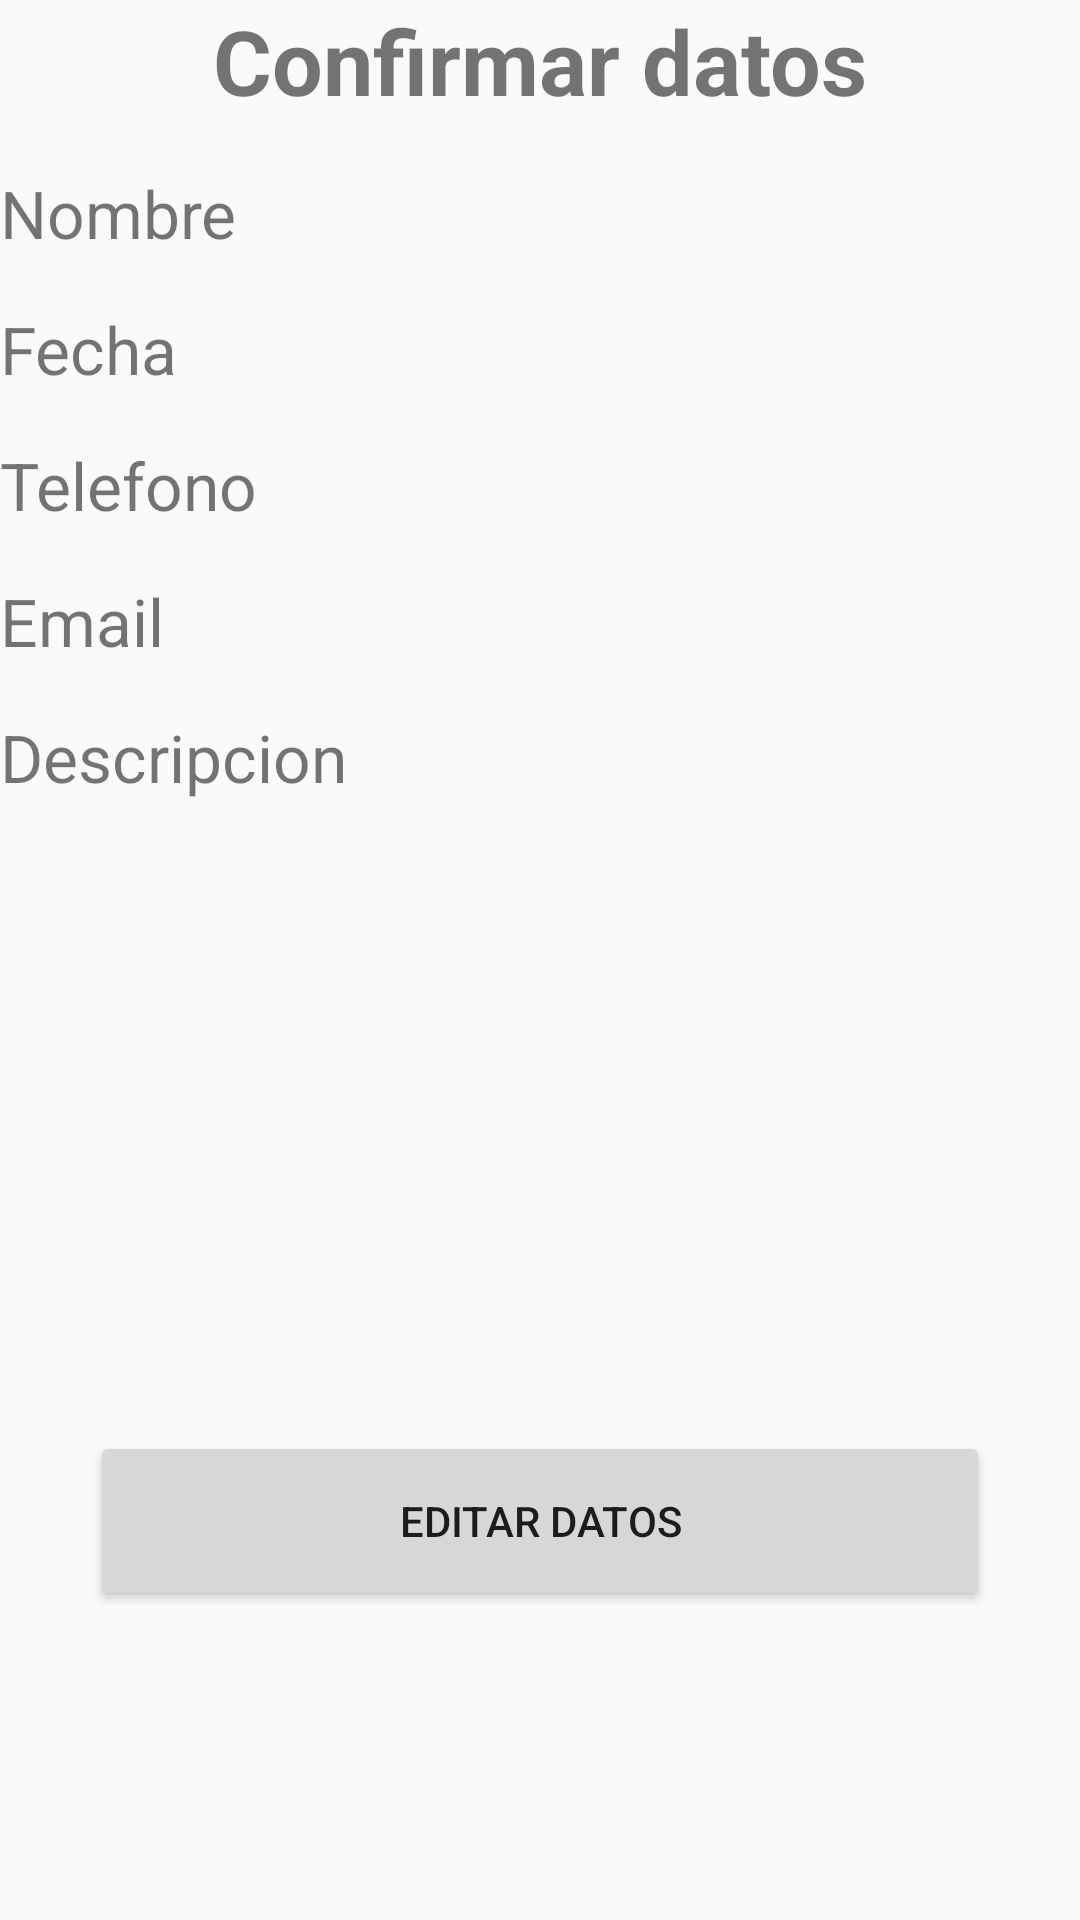

This screen was rendered from an Android layout file. Write that file and the resources it references.
<!-- AndroidManifest.xml: application theme AppTheme -->
<!-- res/layout/activity_datos.xml -->
<?xml version="1.0" encoding="utf-8"?>
<LinearLayout xmlns:android="http://schemas.android.com/apk/res/android"
    xmlns:tools="http://schemas.android.com/tools"
    android:id="@+id/activity_datos"
    android:layout_width="match_parent"
    android:layout_height="match_parent"
    tools:context="com.jccl.desarrollandounaapp.Datos"
    android:orientation="vertical">

    <TextView
        android:layout_width="wrap_content"
        android:layout_height="wrap_content"
        android:text="@string/Confirmar"
        android:textSize="@dimen/confirmarsize"
        android:textStyle="bold"
        android:layout_gravity="center"/>

    <TextView
        android:id="@+id/tvNombre"
        android:layout_width="wrap_content"
        android:layout_height="wrap_content"
        android:text="Nombre"
        android:textSize="@dimen/textsizeconfirmar"
        android:layout_marginTop="@dimen/textsize"/>

    <TextView
        android:id="@+id/tvFecha"
        android:layout_width="wrap_content"
        android:layout_height="wrap_content"
        android:text="Fecha"
        android:textSize="@dimen/textsizeconfirmar"
        android:layout_marginTop="@dimen/textsize"/>

    <TextView
        android:id="@+id/tvTelefono"
        android:layout_width="wrap_content"
        android:layout_height="wrap_content"
        android:text="Telefono"
        android:textSize="@dimen/textsizeconfirmar"
        android:layout_marginTop="@dimen/textsize"/>

    <TextView
        android:id="@+id/tvEmail"
        android:layout_width="wrap_content"
        android:layout_height="wrap_content"
        android:text="Email"
        android:textSize="@dimen/textsizeconfirmar"
        android:layout_marginTop="@dimen/textsize"/>

    <TextView
        android:id="@+id/tvDescripcion"
        android:layout_width="wrap_content"
        android:layout_height="wrap_content"
        android:text="Descripcion"
        android:textSize="@dimen/textsizeconfirmar"
        android:layout_marginTop="@dimen/textsize"/>

    <Button
        android:id="@+id/btnEditarDatos"
        android:layout_width="@dimen/anchobotoneditar"
        android:layout_height="@dimen/butonaltura"
        android:text="@string/EditarDatos"
        android:layout_gravity="center"
        android:layout_marginTop="@dimen/margentop"/>

</LinearLayout>
<!-- resources referenced by this layout -->
<resources>
  <dimen name="anchobotoneditar">300dp</dimen>
  <dimen name="butonaltura">60dp</dimen>
  <dimen name="confirmarsize">30dp</dimen>
  <dimen name="margentop">210dp</dimen>
  <dimen name="textsize">16dp</dimen>
  <dimen name="textsizeconfirmar">22dp</dimen>
  <string name="Confirmar">Confirmar datos</string>
  <string name="EditarDatos">Editar datos</string>
  <style name="AppTheme" parent="Theme.AppCompat.Light.DarkActionBar">
          
          <item name="colorPrimary">@color/colorPrimary</item>
          <item name="colorPrimaryDark">@color/colorPrimaryDark</item>
          <item name="colorAccent">@color/colorPrimary</item>
      </style>
  <!-- not gathered from this repository: default colours our renderer supplied (Android Studio template values) -->
  <color name="colorPrimary">#FF6200EE</color>
  <color name="colorPrimaryDark">#FF3700B3</color>
</resources>
